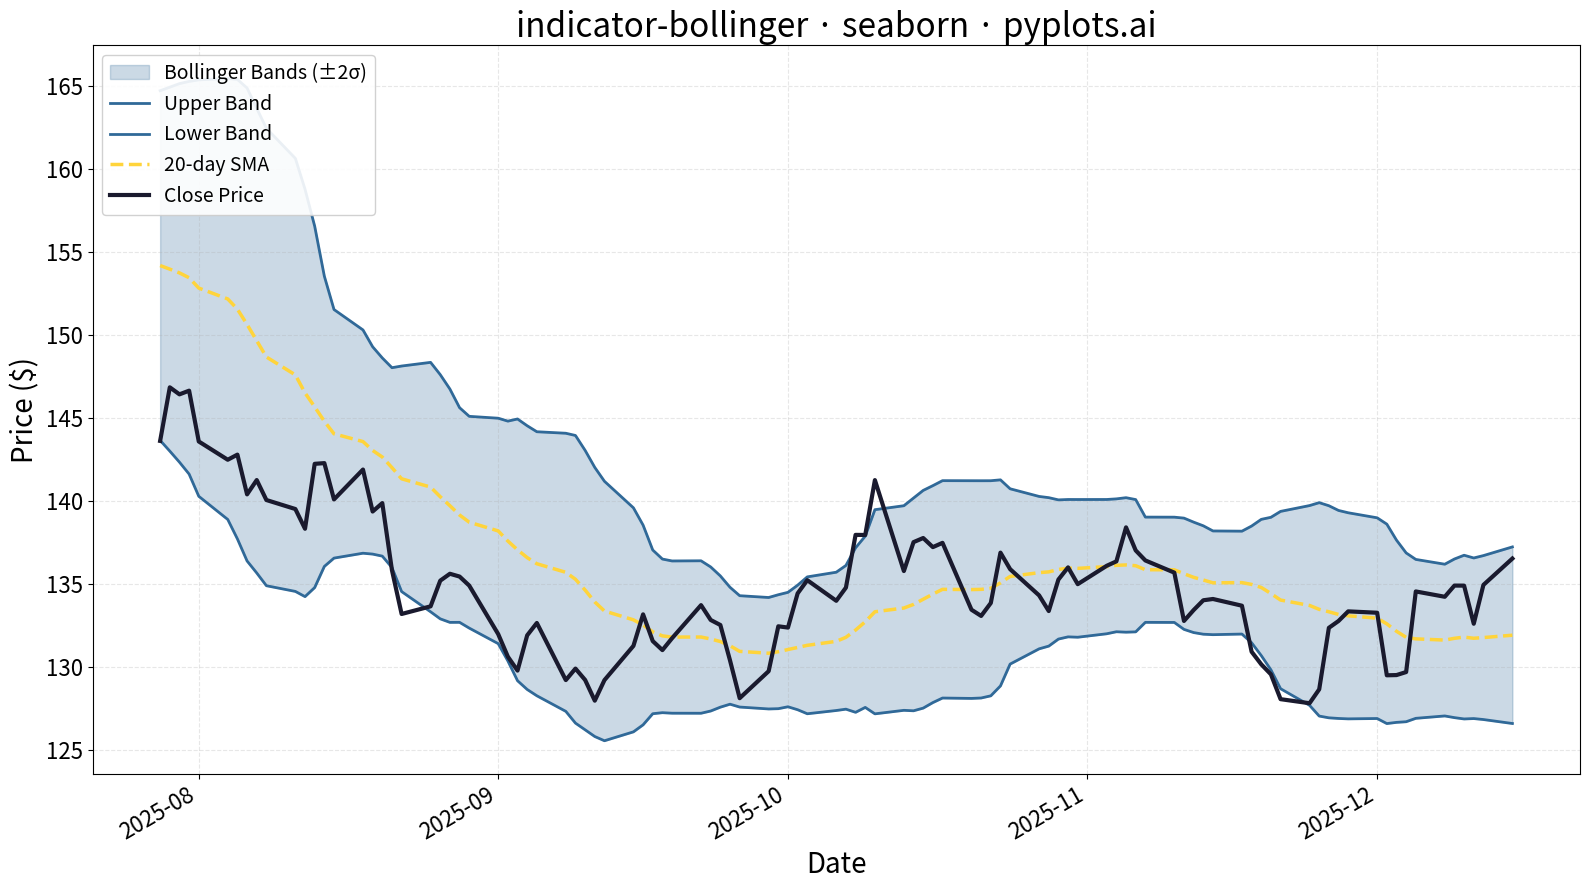

This chart was generated by the following Python code:
"""pyplots.ai
indicator-bollinger: Bollinger Bands Indicator Chart
Library: seaborn | Python 3.13
Quality: pending | Created: 2026-01-07
"""

import matplotlib.pyplot as plt
import numpy as np
import pandas as pd
import seaborn as sns


# Data - Generate realistic stock price data with Bollinger Bands
np.random.seed(42)
n_days = 120

# Generate cumulative price movement (random walk with drift)
dates = pd.date_range(start="2025-07-01", periods=n_days, freq="B")  # Business days
returns = np.random.normal(0.0005, 0.015, n_days)  # Small positive drift, realistic volatility
price_base = 150.0
close = price_base * np.cumprod(1 + returns)

# Calculate Bollinger Bands (20-period SMA, 2 standard deviations)
window = 20
df = pd.DataFrame({"date": dates, "close": close})
df["sma"] = df["close"].rolling(window=window).mean()
df["std"] = df["close"].rolling(window=window).std()
df["upper_band"] = df["sma"] + 2 * df["std"]
df["lower_band"] = df["sma"] - 2 * df["std"]

# Drop NaN values from rolling calculations
df = df.dropna().reset_index(drop=True)

# Plot
fig, ax = plt.subplots(figsize=(16, 9))

# Fill between upper and lower bands
ax.fill_between(
    df["date"], df["lower_band"], df["upper_band"], alpha=0.25, color="#306998", label="Bollinger Bands (±2σ)"
)

# Plot the bands and price using seaborn
sns.lineplot(data=df, x="date", y="upper_band", ax=ax, color="#306998", linewidth=2, linestyle="-", label="Upper Band")
sns.lineplot(data=df, x="date", y="lower_band", ax=ax, color="#306998", linewidth=2, linestyle="-", label="Lower Band")
sns.lineplot(data=df, x="date", y="sma", ax=ax, color="#FFD43B", linewidth=2.5, linestyle="--", label="20-day SMA")
sns.lineplot(data=df, x="date", y="close", ax=ax, color="#1a1a2e", linewidth=3, label="Close Price")

# Styling
ax.set_xlabel("Date", fontsize=20)
ax.set_ylabel("Price ($)", fontsize=20)
ax.set_title("indicator-bollinger · seaborn · pyplots.ai", fontsize=24)
ax.tick_params(axis="both", labelsize=16)
ax.grid(True, alpha=0.3, linestyle="--")

# Legend
ax.legend(loc="upper left", fontsize=14, framealpha=0.9)

# Format x-axis dates
fig.autofmt_xdate(rotation=30)

plt.tight_layout()
plt.savefig("plot.png", dpi=300, bbox_inches="tight")
